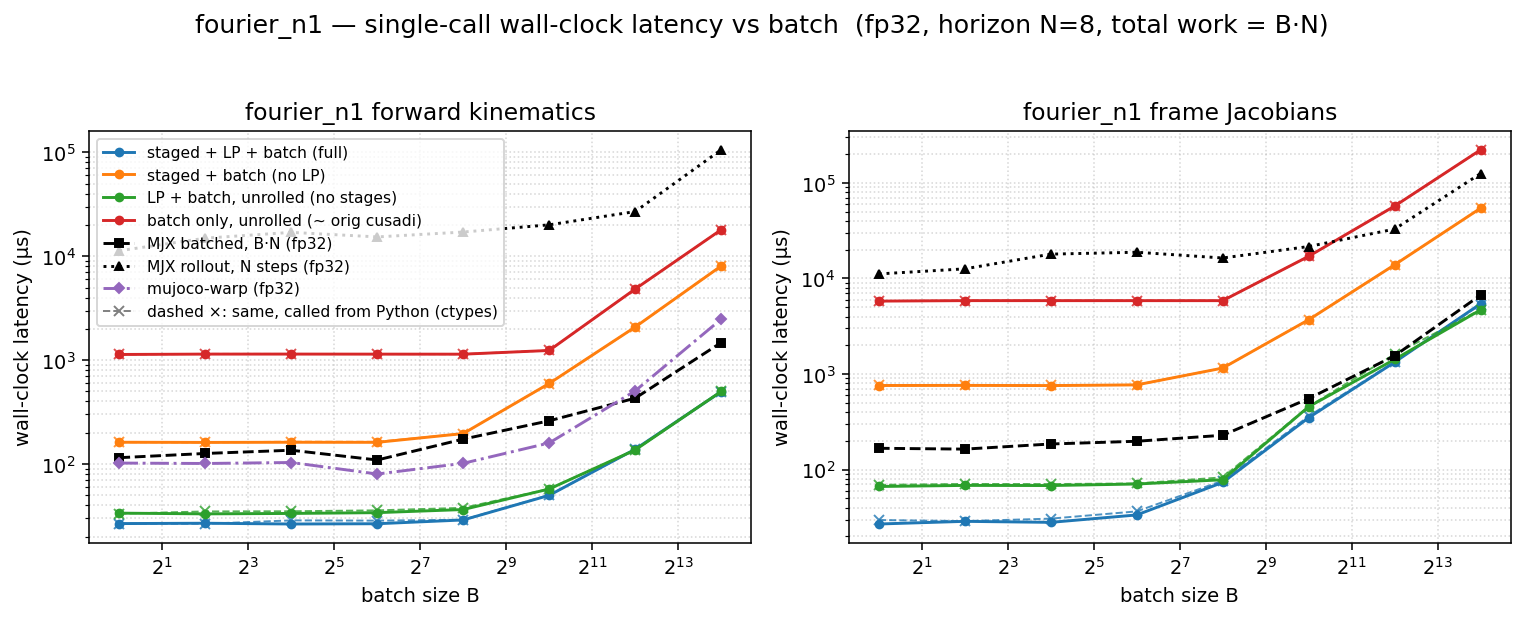

Values plotted in this chart, from the file beside it:
dtype, func, config, batch, n_stages, grid_blocks, latency_us, wall_us
f32, fk, full, 1, 8, 8, 13.12, 26.7
f32, fk, staged, 1, 8, 8, 147.5, 162
f32, fk, lp, 1, 1, 1, 19.46, 33.64
f32, fk, batch, 1, 1, 1, 1118, 1134
f32, fk, full, 4, 8, 32, 13.15, 26.9
f32, fk, staged, 4, 8, 32, 146.6, 161.4
f32, fk, lp, 4, 1, 4, 19.49, 33.12
f32, fk, batch, 4, 1, 4, 1127, 1143
f32, fk, full, 16, 8, 128, 13.31, 26.45
f32, fk, staged, 16, 8, 128, 148.2, 161.9
f32, fk, lp, 16, 1, 16, 19.62, 33.42
f32, fk, batch, 16, 1, 16, 1128, 1144
f32, fk, full, 64, 8, 512, 13.31, 26.61
f32, fk, staged, 64, 8, 512, 148.3, 161.7
f32, fk, lp, 64, 1, 64, 20.48, 34.02
f32, fk, batch, 64, 1, 64, 1126, 1142
f32, fk, full, 256, 8, 2048, 15.39, 28.93
f32, fk, staged, 256, 8, 2048, 182.3, 196.4
f32, fk, lp, 256, 1, 256, 23.55, 36.45
f32, fk, batch, 256, 1, 256, 1126, 1141
f32, fk, full, 1024, 8, 8192, 35.84, 49.92
f32, fk, staged, 1024, 8, 8192, 582.3, 596.3
f32, fk, lp, 1024, 1, 1024, 44, 57.47
f32, fk, batch, 1024, 1, 1024, 1225, 1240
f32, fk, full, 4096, 8, 32768, 124.7, 138.7
f32, fk, staged, 4096, 8, 32768, 2067, 2083
f32, fk, lp, 4096, 1, 4096, 122.7, 136.6
f32, fk, batch, 4096, 1, 4096, 4817, 4837
f32, fk, full, 16384, 8, 131072, 482.3, 496.6
f32, fk, staged, 16384, 8, 131072, 8043, 8065
f32, fk, lp, 16384, 1, 16384, 484.4, 499.1
f32, fk, batch, 16384, 1, 16384, 17976, 18001
f32, fkjac, full, 1, 8, 8, 15.36, 26.94
f32, fkjac, staged, 1, 8, 8, 745.6, 758.5
f32, fkjac, lp, 1, 1, 1, 54.27, 66.52
f32, fkjac, batch, 1, 1, 1, 5779, 5798
f32, fkjac, full, 4, 8, 32, 15.55, 28.72
f32, fkjac, staged, 4, 8, 32, 746.5, 760.4
f32, fkjac, lp, 4, 1, 4, 55.3, 68.29
f32, fkjac, batch, 4, 1, 4, 5848, 5865
f32, fkjac, full, 16, 8, 128, 16.38, 28.03
f32, fkjac, staged, 16, 8, 128, 744.2, 757.1
f32, fkjac, lp, 16, 1, 16, 55.39, 68.07
f32, fkjac, batch, 16, 1, 16, 5847, 5864
f32, fkjac, full, 64, 8, 512, 22.24, 33.51
f32, fkjac, staged, 64, 8, 512, 755.7, 769.9
f32, fkjac, lp, 64, 1, 64, 57.12, 70.63
f32, fkjac, batch, 64, 1, 64, 5844, 5862
f32, fkjac, full, 256, 8, 2048, 61.44, 73.38
f32, fkjac, staged, 256, 8, 2048, 1141, 1154
f32, fkjac, lp, 256, 1, 256, 65.76, 78.24
f32, fkjac, batch, 256, 1, 256, 5847, 5862
f32, fkjac, full, 1024, 8, 8192, 335.9, 349.1
f32, fkjac, staged, 1024, 8, 8192, 3687, 3702
f32, fkjac, lp, 1024, 1, 1024, 440.3, 455
f32, fkjac, batch, 1024, 1, 1024, 17050, 17072
f32, fkjac, full, 4096, 8, 32768, 1316, 1331
f32, fkjac, staged, 4096, 8, 32768, 13895, 13916
f32, fkjac, lp, 4096, 1, 4096, 1409, 1424
f32, fkjac, batch, 4096, 1, 4096, 57282, 57318
... 4 more rows
